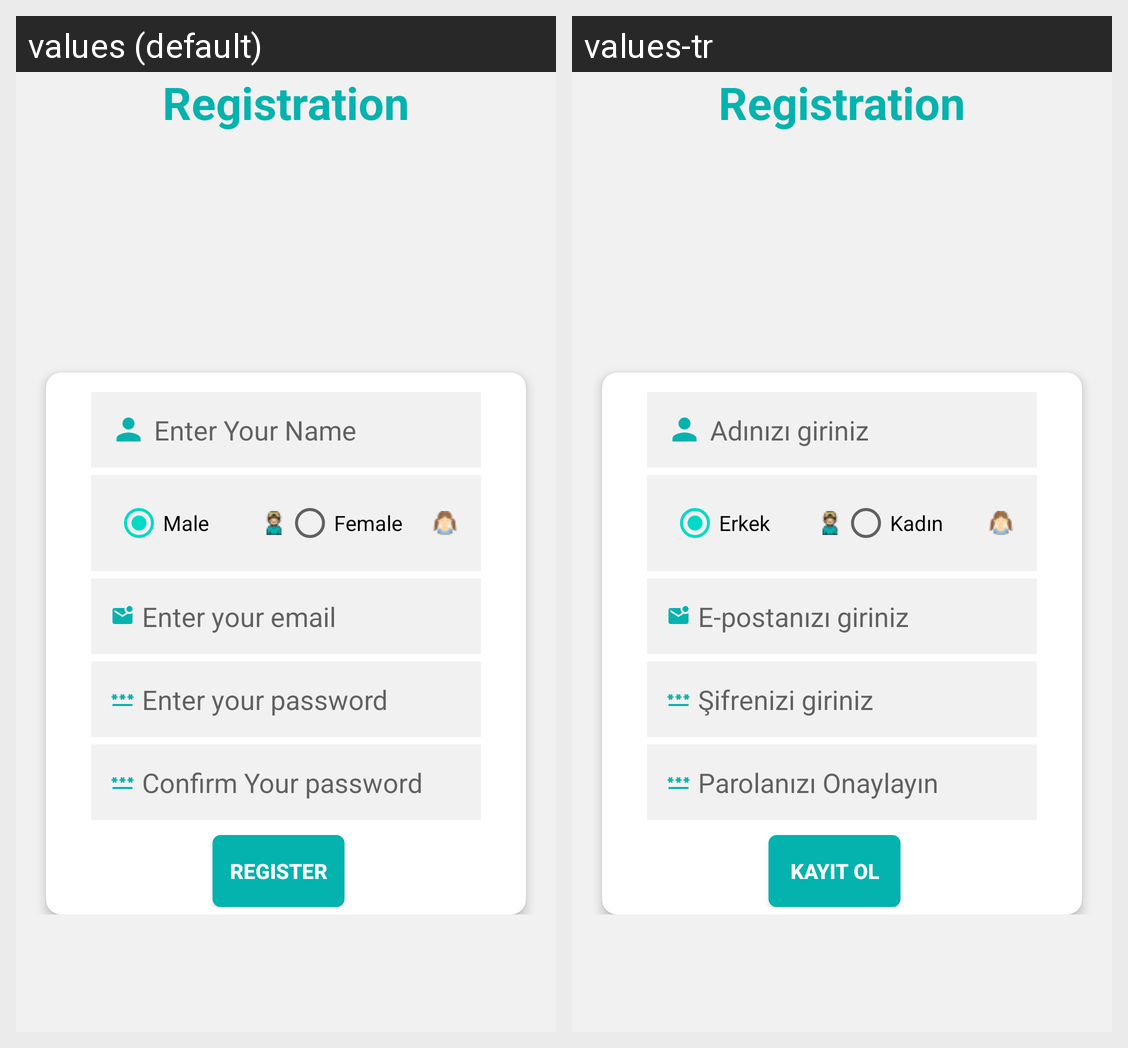

Translations of the strings shown on this Android screen, per locale in the grid:
Android screen res/layout/fragment_registration.xml rendered under 2 locales, left to right: values (default), values-tr. Device: Nexus 5 (rendered at 1080×1920; each locale shown at half size, 540×960, under a caption strip naming it); theme Theme.FitLife.
Strings drawn on this screen, with the default value and each locale's value (text and hints the layout hard-codes, and strings that could not be matched under every locale, appear in the picture but are not listed):

enter_your_name
  values: Enter Your Name
  values-tr: Adınızı giriniz

male
  values: Male
  values-tr: Erkek

female
  values: Female
  values-tr: Kadın

enter_your_number_email
  values: Enter your email
  values-tr: E-postanızı giriniz

enter_your_password
  values: Enter your password
  values-tr: Şifrenizi giriniz

confirm_your_password
  values: Confirm Your password
  values-tr: Parolanızı Onaylayın

register
  values: Register
  values-tr: Kayıt ol
